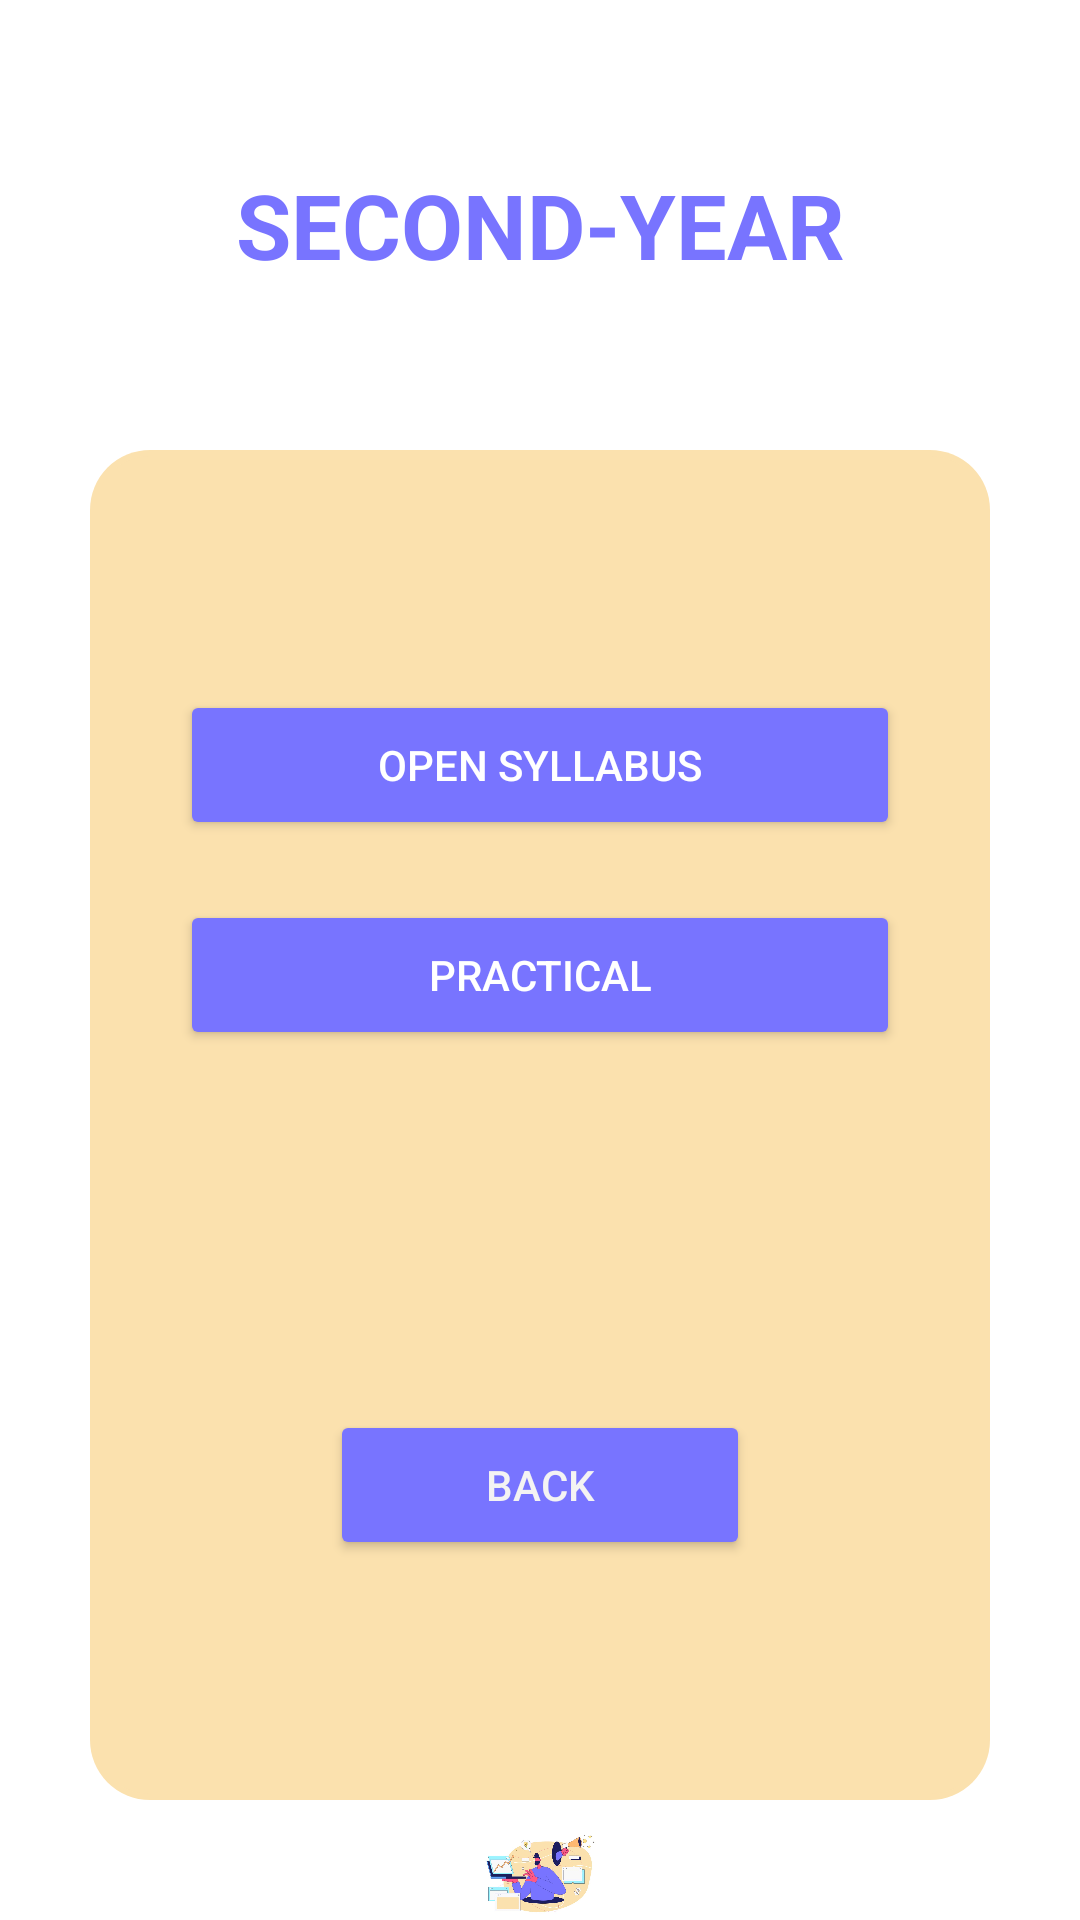

Reconstruct the res/layout file that produces this screen, plus the resources it refers to.
<!-- AndroidManifest.xml: application theme Theme.DevInternationalCollege -->
<!-- res/layout/activity_bca_second_year.xml -->
<?xml version="1.0" encoding="utf-8"?>
<LinearLayout xmlns:android="http://schemas.android.com/apk/res/android"
    xmlns:tools="http://schemas.android.com/tools"
    android:id="@+id/main"
    android:fitsSystemWindows="true"
    android:orientation="vertical"
    android:background="@color/white"
    android:layout_width="match_parent"
    android:layout_height="match_parent"
    tools:context=".BCACourse.bcaSecondYearActivity">
    <TextView
        android:layout_width="match_parent"
        android:layout_height="50dp"
        android:text="@string/second_yearbca"
        android:textAlignment="center"
        android:textStyle="bold"
        android:textSize="30sp"
        android:layout_marginTop="50dp"
        android:layout_marginRight="40sp"
        android:layout_marginLeft="40sp"
        android:layout_gravity="center"
        android:gravity="center"
        android:textColor="#7874ff"
        />

    <LinearLayout
        android:layout_width="match_parent"
        android:layout_height="450dp"
        android:layout_gravity="center"
        android:layout_marginLeft="30sp"
        android:layout_marginTop="50dp"
        android:layout_marginRight="30sp"
        android:layout_marginBottom="10sp"
        android:background="@drawable/bca_all_year_layout_style"
        android:backgroundTint="#fbe1ae"
        android:orientation="vertical">

        <Button
            android:id="@+id/BCAsecondYearClick"
            android:layout_width="match_parent"
            android:layout_height="50dp"
            android:layout_gravity="center"
            android:layout_marginLeft="30sp"
            android:layout_marginTop="80dp"
            android:layout_marginRight="30sp"
            android:backgroundTint="#7874ff"
            android:text="@string/open_syllabus"
            android:textColor="#ffff" />

        <Button
            android:id="@+id/BCAsecondYearPracticalClick"
            android:layout_width="match_parent"
            android:layout_height="50dp"
            android:layout_gravity="center"
            android:layout_marginLeft="30sp"
            android:layout_marginTop="20dp"
            android:layout_marginRight="30sp"
            android:backgroundTint="#7874ff"
            android:gravity="center"
            android:text="@string/practical"
            android:textColor="#ffff" />

        <Button
            android:id="@+id/SecondYearBackBtn"
            android:layout_width="match_parent"
            android:layout_height="50dp"
            android:layout_gravity="center"
            android:layout_marginLeft="80dp"
            android:layout_marginTop="120dp"
            android:layout_marginRight="80dp"
            android:layout_marginBottom="20sp"
            android:backgroundTint="#7874ff"
            android:gravity="center"
            android:text="@string/back"
            android:textColor="#F4F3F3" />
    </LinearLayout>

    <ImageView
        android:layout_width="match_parent"
        android:layout_height="match_parent"
        android:layout_gravity="center"
        android:contentDescription="@string/cvb"
        android:src="@drawable/bca_all_year_background_im"
        />
</LinearLayout>
<!-- resources referenced by this layout -->
<resources>
  <color name="white">#FFFFFFFF</color>
  <!-- drawable bca_all_year_background_im: jpg bitmap (drawable, 66436 bytes) -->
  <!-- drawable bca_all_year_layout_style (drawable) -->
  <?xml version="1.0" encoding="utf-8"?>
  <layer-list xmlns:android="http://schemas.android.com/apk/res/android">
  
      
      <item>
          <shape android:shape="rectangle">
              <gradient
                  android:type="linear"
                  android:angle="0"
                  android:startColor="#0726D6"
                  android:centerColor="#0726D6"
                  android:endColor="#0726D6"
                  android:centerX="0.5" />
              <corners android:radius="20dp" />
          </shape>
      </item>
  
      
      <item android:top="2dp" android:bottom="2dp" android:left="2dp" android:right="2dp">
          <shape android:shape="rectangle">
              <solid android:color="@color/white" />
              <corners android:radius="18dp" /> 
          </shape>
      </item>
  
  </layer-list>
  <string name="back">BACK</string>
  <string name="cvb">TODO</string>
  <string name="open_syllabus">Open Syllabus</string>
  <string name="practical">Practical</string>
  <string name="second_yearbca">SECOND-YEAR</string>
  <style name="Theme.DevInternationalCollege" parent="Base.Theme.DevInternationalCollege" />
  <style name="Base.Theme.DevInternationalCollege" parent="Theme.Material3.DayNight.NoActionBar">
          
          
      </style>
</resources>
